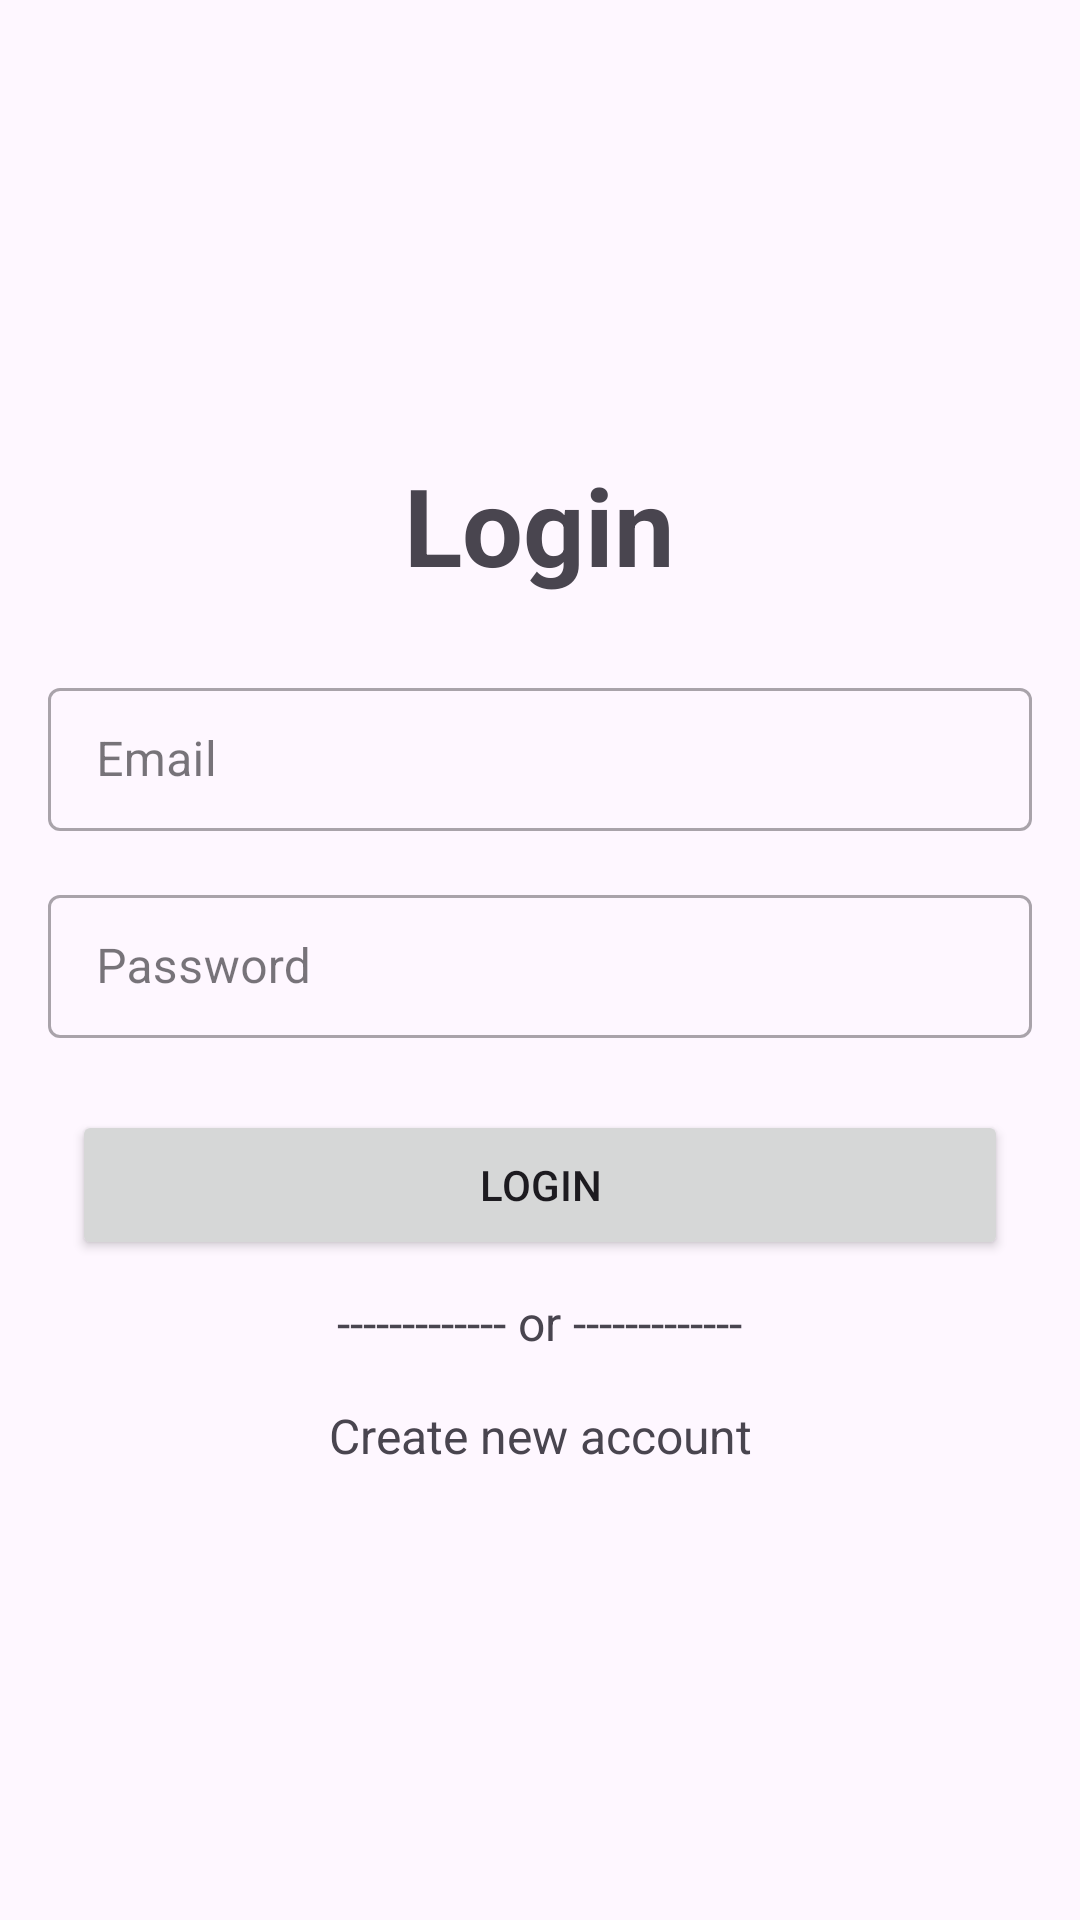

Android layout source for this screen:
<!-- AndroidManifest.xml: application theme Theme.AdityaWeatherAssignment -->
<!-- res/layout/activity_sign_in.xml -->
<?xml version="1.0" encoding="utf-8"?>
<RelativeLayout xmlns:android="http://schemas.android.com/apk/res/android"
    xmlns:app="http://schemas.android.com/apk/res-auto"
    xmlns:tools="http://schemas.android.com/tools"
    android:layout_width="match_parent"
    android:layout_height="match_parent"
    android:gravity="center"
    tools:context=".ui.activity.SignInActivity">

    <TextView
        android:id="@+id/txt_login"
        android:layout_width="wrap_content"
        android:layout_height="wrap_content"
        android:layout_centerHorizontal="true"
        android:text="Login"
        android:textSize="36sp"
        android:textStyle="bold" />

    <com.google.android.material.textfield.TextInputLayout
        android:id="@+id/textInputEmail"
        style="@style/Widget.MaterialComponents.TextInputLayout.OutlinedBox.Dense"
        android:layout_width="match_parent"
        android:layout_height="wrap_content"
        android:layout_below="@id/txt_login"
        android:layout_marginLeft="16dp"
        android:layout_marginTop="25dp"
        android:layout_marginRight="16dp"
        android:hint="Email">

        <com.google.android.material.textfield.TextInputEditText
            android:id="@+id/edt_email"
            android:layout_width="match_parent"
            android:layout_height="wrap_content"
            android:inputType="textEmailAddress"
            android:textSize="16sp" />

    </com.google.android.material.textfield.TextInputLayout>

    <com.google.android.material.textfield.TextInputLayout
        android:id="@+id/textInputPass"
        style="@style/Widget.MaterialComponents.TextInputLayout.OutlinedBox.Dense"
        android:layout_width="match_parent"
        android:layout_height="wrap_content"
        android:layout_below="@id/textInputEmail"
        android:layout_marginLeft="16dp"
        android:layout_marginTop="16dp"
        android:layout_marginRight="16dp"
        android:hint="Password">

        <com.google.android.material.textfield.TextInputEditText
            android:id="@+id/edt_pass"
            android:layout_width="match_parent"
            android:layout_height="wrap_content"
            android:inputType="textPassword"
            android:textSize="16sp" />

    </com.google.android.material.textfield.TextInputLayout>

    <Button
        android:id="@+id/btn_login"
        android:layout_width="match_parent"
        android:layout_height="50dp"
        android:layout_below="@id/textInputPass"
        android:layout_marginLeft="24dp"
        android:layout_marginTop="24dp"
        android:layout_marginRight="24dp"
        android:text="Login" />

    <TextView
        android:id="@+id/txt_or"
        android:layout_width="wrap_content"
        android:layout_height="wrap_content"
        android:layout_below="@id/btn_login"
        android:layout_centerHorizontal="true"
        android:layout_marginTop="10dp"
        android:text="------------- or -------------"
        android:textSize="16sp" />

    <TextView
        android:id="@+id/btn_signup"
        android:layout_width="match_parent"
        android:layout_height="wrap_content"
        android:layout_below="@id/txt_or"
        android:layout_marginLeft="24dp"
        android:layout_marginTop="16dp"
        android:layout_marginRight="24dp"
        android:gravity="center"
        android:text="Create new account"
        android:textSize="16sp" />

</RelativeLayout>
<!-- resources referenced by this layout -->
<resources>
  <style name="Theme.AdityaWeatherAssignment" parent="Base.Theme.AdityaWeatherAssignment" />
  <style name="Base.Theme.AdityaWeatherAssignment" parent="Theme.Material3.Light.NoActionBar">
          
          <item name="colorPrimary">@color/colorPrimary</item>
      </style>
  <color name="colorPrimary">#673AB7</color>
</resources>
